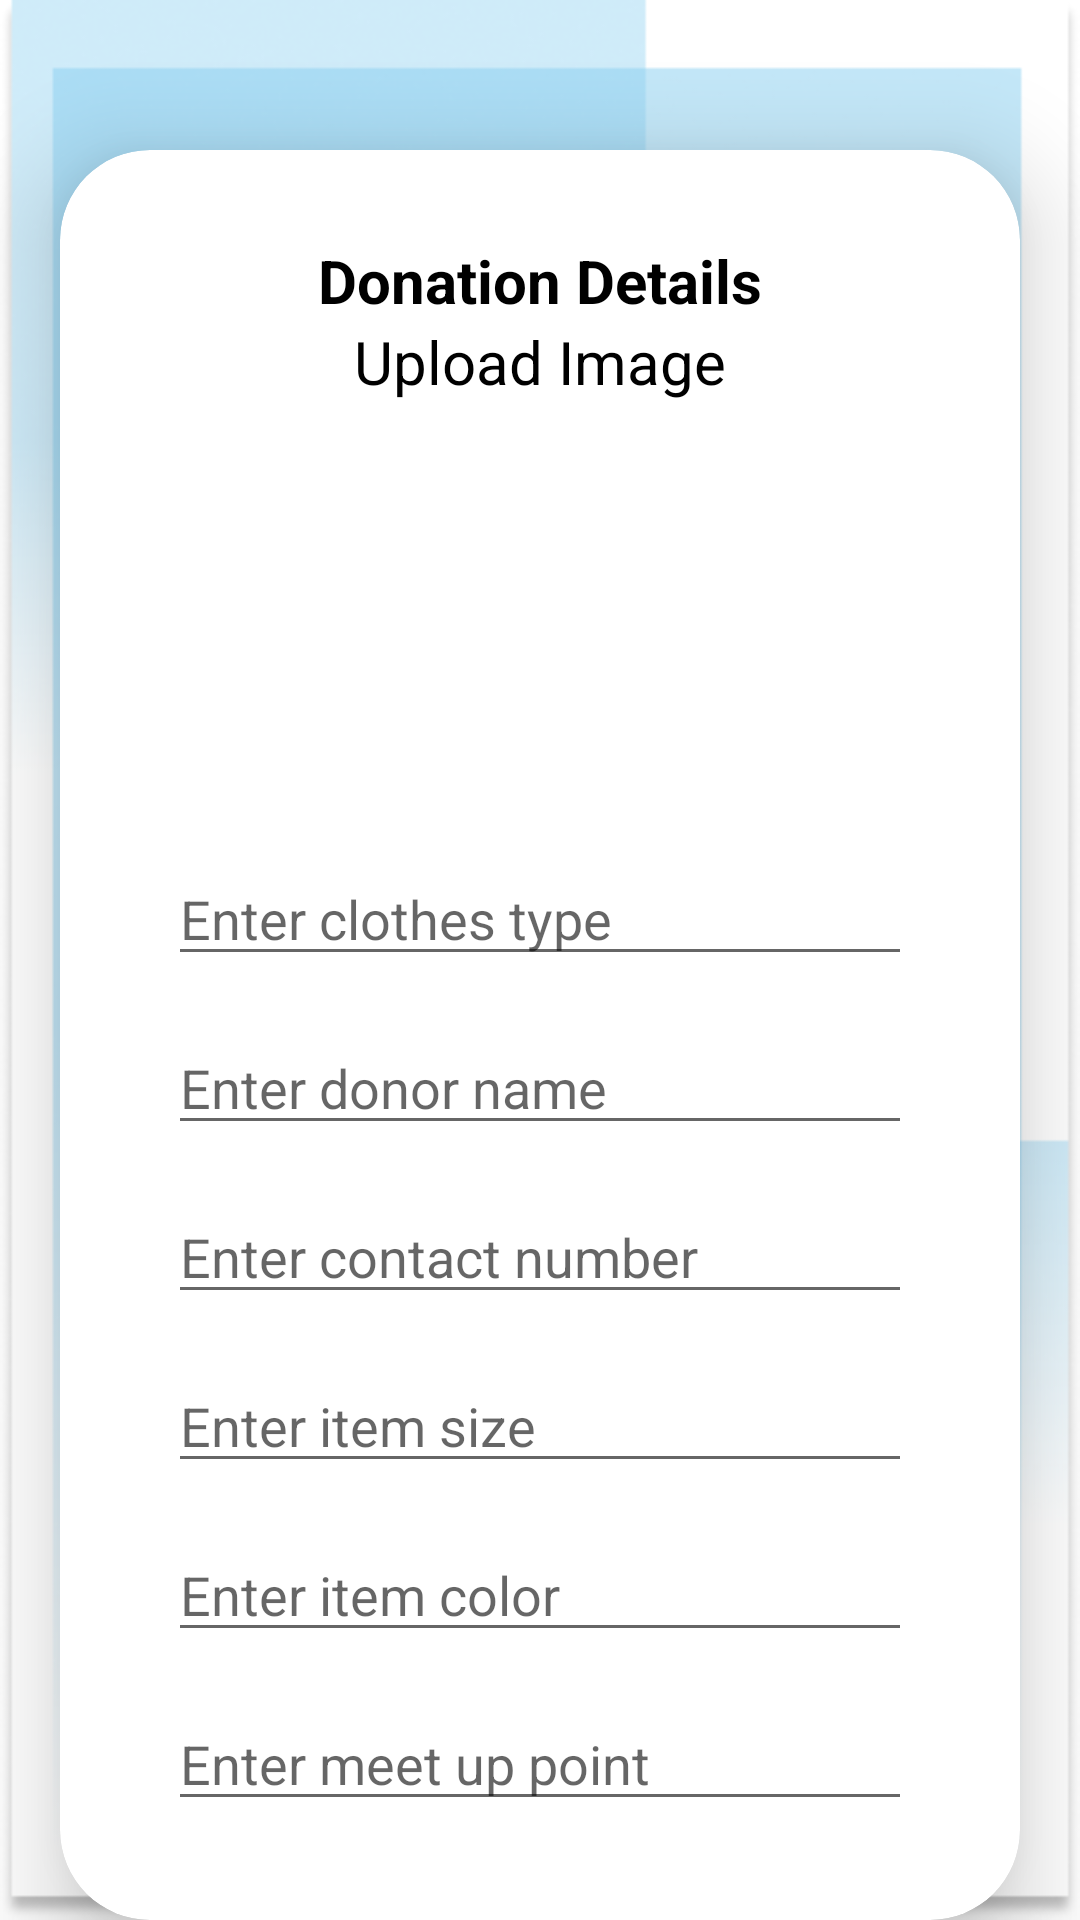

Layout XML and referenced resources for this Android screen:
<!-- AndroidManifest.xml: application theme Theme.DonationUsedClothing -->
<!-- res/layout/activity_add_donation.xml -->
<?xml version="1.0" encoding="utf-8"?>
<LinearLayout xmlns:android="http://schemas.android.com/apk/res/android"
    xmlns:app="http://schemas.android.com/apk/res-auto"
    xmlns:tools="http://schemas.android.com/tools"
    android:layout_width="match_parent"
    android:layout_height="match_parent"
    android:background="@drawable/background3"
    android:orientation="vertical"
    tools:context=".addDonation">

    <androidx.cardview.widget.CardView
        android:layout_width="match_parent"
        android:layout_height="wrap_content"
        android:layout_marginTop="50dp"
        android:layout_marginEnd="20dp"
        android:layout_marginStart="20dp"
        app:cardCornerRadius="30dp"
        app:cardElevation="20dp">

        <LinearLayout
            android:layout_width="match_parent"
            android:layout_height="wrap_content"
            android:orientation="vertical"
            android:layout_gravity="center_horizontal"
            android:padding="20dp"
            android:background="@drawable/skyblue_border">

    <TextView
        android:layout_width="match_parent"
        android:layout_height="wrap_content"
        android:text="Donation Details"
        android:background="@drawable/skyblue_border"
        android:layout_marginTop="10dp"
        android:gravity="center"
        android:textColor="@color/black"
        android:textStyle="bold"
        android:textSize="20sp"
        />

            <TextView
                android:layout_width="match_parent"
                android:layout_height="wrap_content"
                android:text="Upload Image"
                android:textSize="20sp"
                android:textAlignment="center"
                android:textColor="@color/black"/>
            <ImageView
                android:layout_width="match_parent"
                android:layout_height="100dp"
                android:src="@drawable/ic_baseline_cloud_upload_24"
                android:id="@+id/etDuploadImage"
                android:layout_marginTop="10dp"
                />

    <EditText
        android:id="@+id/etDclothestype"
        android:layout_width="match_parent"
        android:layout_height="wrap_content"
        android:hint="Enter clothes type"
        android:importantForAutofill="no"
        android:layout_marginTop="40dp"
        android:layout_marginLeft="16dp"
        android:layout_marginRight="16dp"
        android:layout_marginBottom="10dp" />

    <EditText
        android:id="@+id/etDname"
        android:layout_width="match_parent"
        android:layout_height="wrap_content"
        android:hint="Enter donor name"
        android:importantForAutofill="no"
        android:layout_marginTop="5dp"
        android:layout_marginLeft="16dp"
        android:layout_marginRight="16dp"
        android:layout_marginBottom="10dp" />

    <EditText
        android:id="@+id/etDphonenum"
        android:layout_width="match_parent"
        android:layout_height="wrap_content"
        android:hint="Enter contact number"
        android:importantForAutofill="no"
        android:layout_marginTop="5dp"
        android:layout_marginLeft="16dp"
        android:layout_marginRight="16dp"
        android:layout_marginBottom="10dp" />

    <EditText
        android:id="@+id/etDitemsize"
        android:layout_width="match_parent"
        android:layout_height="wrap_content"
        android:hint="Enter item size"
        android:importantForAutofill="no"
        android:layout_marginTop="5dp"
        android:layout_marginLeft="16dp"
        android:layout_marginRight="16dp"
        android:layout_marginBottom="10dp" />

    <EditText
        android:id="@+id/etDitemcolor"
        android:layout_width="match_parent"
        android:layout_height="wrap_content"
        android:hint="Enter item color"
        android:importantForAutofill="no"
        android:layout_marginTop="5dp"
        android:layout_marginLeft="16dp"
        android:layout_marginRight="16dp"
        android:layout_marginBottom="10dp" />

    <EditText
        android:id="@+id/etDmeetuppoint"
        android:layout_width="match_parent"
        android:layout_height="wrap_content"
        android:hint="Enter meet up point"
        android:importantForAutofill="no"
        android:layout_marginTop="5dp"
        android:layout_marginLeft="16dp"
        android:layout_marginRight="16dp"
        android:layout_marginBottom="10dp" />

    <Button
        android:layout_width="match_parent"
        android:layout_height="wrap_content"
        android:layout_marginTop="5dp"
        android:layout_marginLeft="16dp"
        android:layout_marginRight="16dp"
        android:layout_marginBottom="10dp"
        android:text="Add donation"
        android:textColor="@color/black"
        android:textSize="18sp"
        android:id="@+id/btnDadd" />

        </LinearLayout>

    </androidx.cardview.widget.CardView>



</LinearLayout>
<!-- resources referenced by this layout -->
<resources>
  <color name="black">#FF000000</color>
  <!-- drawable background3: png bitmap (drawable, 87373 bytes) -->
  <style name="Theme.DonationUsedClothing" parent="Theme.MaterialComponents.DayNight.NoActionBar">
          
          <item name="colorPrimary">@color/skyblue</item>
          <item name="colorPrimaryVariant">@color/skyblue</item>
          <item name="colorOnPrimary">@color/white</item>
          
          <item name="colorSecondary">@color/teal_200</item>
          <item name="colorSecondaryVariant">@color/teal_700</item>
          <item name="colorOnSecondary">@color/black</item>
          
          <item name="android:statusBarColor" tools:targetApi="l">?attr/colorPrimaryVariant</item>
          
      </style>
  <color name="skyblue">#87CEEB</color>
  <color name="white">#FFFFFFFF</color>
  <color name="teal_200">#FF03DAC5</color>
  <color name="teal_700">#FF018786</color>
</resources>
